pico-8 play session: mixed d-pad (fixed 12-tick cycle)

[t = 1 s] mixed d-pad (1.2s cycle ×~1): → ← ↑ ↓ + 🅾/❎ taps, ~1s
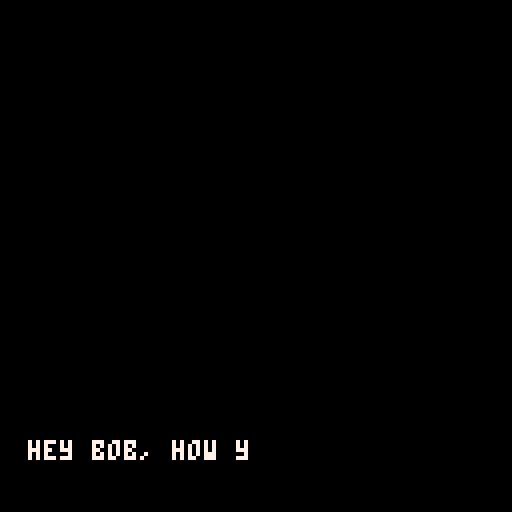
[t = 6 s] mixed d-pad (1.2s cycle ×~5): → ← ↑ ↓ + 🅾/❎ taps, ~6s
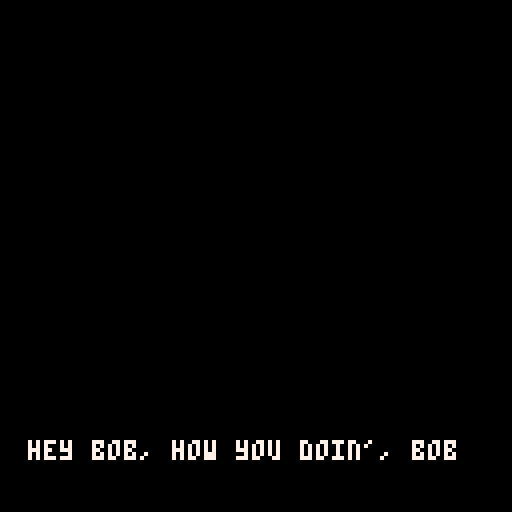

pico-8 cartridge
version 14
__lua__
-- bob
-- made by perspiration kings

function _init()
  cls()
  
  col = 1
  
  camx = 0
  camy = 0
  palt(14, true)
  palt(0, false)

  anim_time = 0
  
  game = {}
  game.state_mode = 0
  game.text = "nothing"
  game.floor = 1

  color(1)
  anim_time_intro = 0
  initscreen_draw()
  titleinit()
  title_update()
  cls()
  
  display_title_text()

  player = {x=75,
  y=100,
  width=4,
  height=4,
  direction = 2,
  x_acc = 0,
  y_acc = 0,
  task=0,
  currentclue=1}

  fade_index = 0
  fading_out = false
  fading_in = false

  was_pressed = false
  previousposx = player.x
  previousposy = player.y

  time_counter = 0
  seconds = 0
  minutes = 5
    
  all_sprites = {}

  x_increment = 0
  y_increment = 0

  for i = 0, 128 do
    for j = 0, 128 do 
      sprite_num = mget(i,j)
      if fget(sprite_num, 0) then
        new_sprite = {x = i*8,y = j*8,id = sprite_num}
        add(all_sprites, new_sprite)
      end  
    end
  end 

  init_animations()
  collided = false

  objects_array = {}
  fillobjectarray()
  cls()
  titleinit()
  music(40)
  first_dialogue()
  gameinit()
end


function detect(sprite_to_analyze)
  if ((player.x - player.width < sprite_to_analyze.x - 4 and player.x + player.width > sprite_to_analyze.x-4) or
    ((player.x - player.width > sprite_to_analyze.x-4) and (player.x + player.width < sprite_to_analyze.x + 4)) or
    (player.x - player.width < sprite_to_analyze.x+4) and (player.x + player.width > sprite_to_analyze.x + 4)) then
  if ((player.y + player.height > sprite_to_analyze.y+4 and player.y - player.height < sprite_to_analyze.y+4) or 
    (player.y + player.height < sprite_to_analyze.y+4 and player.y - player.height > sprite_to_analyze.y-4) or
    (player.y + player.height > sprite_to_analyze.y-4 and player.y - player.height < sprite_to_analyze.y-4)) then
  return true
end
end
return false
end

function move()

  local flag = 0
  if(not(read_key())) then
    player.y_acc /= 1.7
    player.x_acc /= 1.7
    flag = 1
  end

  player.x += player.x_acc
  player.y -= player.y_acc
  if(flag == 1 ) then 
    return false
    else return true 
  end

end

function read_key()

  local press = false

  if btn(0) then
    player.direction = 0
    player.x_acc = -2.5
    player.y_acc /= 1.7

    press = true
  end     

  if btn(1) then
    player.direction = 1
    player.x_acc = 2.5
    player.y_acc /= 1.7
    press = true
  end

  if btn(2) then
    player.direction = 2
    player.y_acc = 2.5  
    player.x_acc /= 1.7
    press = true
  end

  if btn(3) then
    player.direction = 3
    player.y_acc = -2.5
    player.x_acc /= 1.7
    press = true
  end

  if press then
    was_pressed = true
    return true
  else
    was_pressed = false
    return false
  end     

end

-- displays the timer on the hud.
function handle_timer()
  if seconds == 0 and minutes == 0 then
    cls()
    music(10)
    wait(30)
    _init()
    return
  end

  time_counter += 1

  if time_counter == 30 then
    time_counter = 0
    handle_time()
  end
  

  if seconds < 10 and
   minutes < 10 then
   print(0, camx + 105, camy + 2, 7)
   print(minutes, camx + 109, camy + 2, 7)
   print(":", camx + 113, camy + 2, 7)
   print(0, camx + 119, camy + 2, 7)
   print(seconds, camx + 123, camy + 2, 7)        
   elseif minutes < 10 then
    print(0, camx + 105, camy + 2, 7)
    print(minutes, camx + 109, camy + 2, 7)
    print(":", camx + 113, camy + 2, 7)
    print(seconds, camx + 117, camy + 2, 7)
    elseif seconds < 10 then
      print(minutes, camx + 105, camy + 2, 7)
      print(":", camx + 114, camy + 2, 7)
      print(0, camx + 119, camy + 2, 7)
      print(seconds, camx + 123, camy + 2, 7)
    else         
      print(minutes, camx + 105, camy + 2, 7)
      print(":", camx + 114, camy + 2, 7)
      print(seconds, camx + 119, camy + 2, 7)
  end        
end

function handle_time()
  if seconds == 0 then
    seconds = 60
    minutes -= 1 
  end

  seconds -= 1
end

function init_animations()

  animating_sprites = {}

  for  i = 0, 128 do
    for j = 0, 128 do
      sprite_num = mget(i,j)
      if fget(sprite_num,1) then
        new_anim = {num_s=sprite_num, posx = i, posy = j, num=2}
        add(animating_sprites, new_anim)
      end
      if fget(sprite_num,2) then
        new_anim = {num_s=sprite_num, posx = i, posy = j, num=3}
        add(animating_sprites, new_anim)	
      end
      if fget(sprite_num,3) then
        new_anim = {num_s=sprite_num, posx = i, posy = j, num=4}
        add(animating_sprites, new_anim)
      end
      if fget(sprite_num,4) then
        new_anim = {num_s=sprite_num, posx = i, posy = j, num=5}
        add(animating_sprites, new_anim)
      end	
      if fget(sprite_num,5) then
        new_anim = {num_s=sprite_num, posx = i, posy = j, num=6}
        add(animating_sprites, new_anim)
      end	
    end 
  end
end

function _update()
  fade_effect()
  state_machine_update()
end

function _draw()
  anim_time_intro += 0.4
	palt(14,true)
	state_machine_draw()
end

function draw_top_floor()
	map(0)
end

function animate_objects_top()
	anim_time += 0.05
	for a in all(animating_sprites) do
   spr(a.num_s+anim_time%a.num,a.posx*8, a.posy*8)		
 end
end


function draw_objects()
  animate_objects_top()
  spr(195, 290, 95)
  spr(196, 298, 95)
  spr(211, 290, 103)
  spr(212, 298, 103)
end


function titleinit()
  game.state_mode = 0
end

function gameinit()
  game.state_mode = 1
  game.state_game = 1
  music(5)
  player.task = "suit"
end

function state_machine_update()
  if(game.state_mode == 0) then --title screen mode
    titleupdate()
  elseif(game.state_mode == 1) then -- game ongoing
    moveloop() 
  end
end

function title_update()
  
  repeat
  	btn(4,0) -- pressed z then move()starts game
  until(btn(4, 0))
end


function analyze_action()
  if(game.text == "change floor" and (fget(160,7) or fget(161,7))) then
    fading_out = true
    wait(20)
    changefloor() end	
  	if(game.text == "car" and (fget(154,7) or fget(155,7) or fget(156,7) or fget(157,7))) then
      do_ending()
    end
    if (game.text == "main door" and fget(184,7)) then
      if(player.task == "done") then change_to_exit()
       else display_text("can't leave yet! still have more items to find.", camx, camy + 58, camx + 125, camy + 125)
        wait(80) end
    end  
      --here place the processes used in common in all states, ex movement
    if(player.task == "suit") then  --if current task is searching for suit then sees in what part of the clues he is in
      if(player.currentclue == 1) then
        if (game.text == "main wardrobe" and fget(103, 7)) then
          cls()
          sfx(25)
          display_text("quit toying around! i gotta get to work!", camx, camy + 58, camx + 125, camy + 125)
          wait(50)
          fset(103,7,false)
          player.currentclue = 2
          elseif (game.text == "main wardrobe") then
            display_text("there's nothing more of interest in there.", camx, camy + 58, camx + 125, camy + 125)
            wait(50)
          end
                --checks if player got the clue, in that case stores the current clue
          elseif(player.currentclue == 2) then
            if (game.text == "teddy bear" and fget(226, 7)) then
              cls()
              sfx(23)
              display_text("there's a key behind the teddy bear... what could it open?", camx, camy + 58, camx + 125, camy + 125)
              wait(75)
              fset(206,7,false)
              player.currentclue = 3
            elseif (game.text == "teddy bear") then
              display_text("you better leave it alone or the kids won't find it", camx, camy + 58, camx + 125, camy + 125)
              wait(50)
            end
            elseif(player.currentclue == 3) then
              if (game.text == "kids wardrobe" and fget(79, 7)) then
                cls()
                music(11)
                display_text("you now have your suit! still not done though... ask your wife for what's missing!", camx, camy + 58, camx + 125, camy + 125)
                wait(80)
                music(5)
                wait(50)
                fset(206,7,false)
                player.currentclue = 1
                player.task = "suitcase"
            elseif(game.text == "kids wardrobe") then
              display_text("no need for tyding that up now", camx, camy + 58, camx + 125, camy + 125)
              wait(80)
            end
          end
          elseif(player.task == "suitcase") then  --if current task is searching for suit then sees in what part of the clues he is in
            if(player.currentclue == 1) then
              if (game.text == "bed") then
                cls()
                sfx(33)
                display_text("hmm, your case? you were with it in the bathroom for some reason... 'maximizing those gains', as you call it.", camx, camy + 58, camx + 125, camy + 125)
                wait(50)
                player.currentclue = 2
              end
          elseif(player.currentclue == 2) then
            if (game.text == "toilet" and (fget(224, 7) or fget(225, 7) or fget(240, 7) or fget(241, 7) )) then
              cls()
              sfx(25)
              display_text("i sure gotta keep my cool...", camx, camy + 58, camx + 125, camy + 125)
              wait(50)
              fset(224,7,false)
              fset(225,7,false)
              fset(240,7,false)
              fset(241,7,false)
              player.currentclue = 3
          elseif game.text == "toilet" then
             display_text("not happening", camx, camy + 58, camx + 125, camy + 125)
             wait(50)	
          end
          elseif(player.currentclue == 3) then
            if (game.text == "fridge" and fget(39, 7)) then
              cls()
              music(11)
              display_text("you have found your suitcase! ask your wife what's next!",camx, camy + 58, camx + 125, camy + 125)
              wait(80)
              music(5)
              wait(50)
              fset(39, 7, false)
              player.currentclue = 1
              player.task = "papers"
          elseif game.text == "fridge" then
            display_text("only leftovers in there", camx, camy + 58, camx + 125, camy + 125)
            wait(80)	
          end
        end
        elseif(player.task == "papers") then  --if current task is searching for suit then sees in what part of the clues he is in
          if(player.currentclue == 1) then
            if (game.text == "bed") then
              sfx(33)
              cls()
              display_text("how should i know where you left the report? it should be in your case. ", camx, camy + 58, camx + 125, camy + 125)
        			wait(20)
        			cls()
              display_text("you really do need to pay more attention to these things.", camx, camy + 58, camx + 125, camy + 125)
              player.currentclue = 2
            end
              --checks if player got the clue, in that case stores the current clue
            elseif(player.currentclue == 2) then
              sfx(25)
              cls()
              display_text("boy, i sure am hungry...", camx, camy + 58, camx + 125, camy + 125)
              player.currentclue = 3
            elseif(player.currentclue == 3) then
              if (game.text == "dining table" and (fget(141, 7) or fget(112, 7) or fget(101, 7)) ) then
                music(11)
                cls()
                display_text("your suitcase! but what comes next... wild guess, maybe you should ask your wife!", camx, camy + 58, camx + 125, camy + 125)
                wait(80)
                music(5)
                fset(141, 7, false)
                fset(112, 7, false)
                fset(101, 7, false)
                player.currentclue = 1
                player.task = "keys"
              elseif game.text == "dining table" then
                display_text("not cleacing this mess  up", camx, camy + 58, camx + 125, camy + 125)
                wait(80)
              end
            end
          elseif(player.task == "keys") then  --if current task is searching for suit then sees in what part of the clues he is in
           if(player.currentclue == 1) then
            if (game.text == "bed") then
              cls()
              sfx(33)
              display_text("i'm starting to get annoyed with all of your questions... just go where you can breathe the easiest indoors to find your keys.", camx, camy + 58, camx + 125, camy + 125)
              player.currentclue = 2
            end
             --checks if player got the clue, in that case stores the current clue
          elseif(player.currentclue == 2) then
            if (game.text == "vase" and (fget(195, 7) or fget(196, 7) or fget(211, 7) or fget(212,7))) then
              music(11)
              cls()
              display_text("you have found the last item you needed to leave your house: your keys! good job! get to your car outside and get ready to face your boss!", camx, camy + 58, camx + 125, camy + 125)
              wait(80)
              music(5)
              player.task = "done"
              player.currentclue = 0
              elseif(player.currentclue == 0) then
                if (game.text == "main door" and fget(184, 7)) then
                  change_to_exit()
                  else if (game.text == "main door") then
                    display_text("can't leave yet! still have more items to find", camx, camy + 58, camx + 125, camy + 125)
                    wait(80)
                  end
                end
              end
            end
          end
        end

function do_ending() 
    music(40)
    cls()
    sfx(33)
    display_text("nicely done! now to start the ignition!!!",  camx, camy + 64, camx + 127, camy + 127)
    wait(40)
    cls()
    sfx(32)
    display_text("wait.",  camx, camy + 64, camx + 127, camy + 127)
    wait(70)
    cls()
    sfx(32)
    display_text("humm... so it must be in this pocket...", camx, camy + 64, camx + 127, camy + 127)
    wait(70)
    cls()
    sfx(32)
    display_text("no...", camx, camy + 64, camx + 127, camy + 127)
    wait(60)
    cls()
    sfx(32)
    display_text("where did i put my mobile...", camx, camy + 64, camx + 127, camy + 127)
    wait(50)
    cls()
    sfx(32)
    display_text("oh.", camx, camy + 64, camx + 127, camy + 127)
    wait(50)
    cls()
    sfx(32)
    display_text("it's on my bedside table.", camx, camy + 64, camx + 127, camy + 127)
    wait(50)
    cls()
    sfx(22)
    wait(20)
    sfx(32)
    display_text("oh.", camx, camy + 64, camx + 127, camy + 127)
    wait(30)
    cls()
    sfx(22)
    wait(20)
    sfx(22)
    wait(60)
    music(10)
    wait(5)
    display_text("you win?...", camx + 40, camy + 64, camx + 127, camy + 127)
    wait(80)
    _init()
  end

function change_to_exit()
      player.x = 526
			player.y = 40
end

            
           function state_machine_draw()
 		    if(game.state_mode == 0 ) then --draws game screen
  			

      elseif(game.state_mode == 1) then
        gamedraw() end
      end


      function initscreen_draw()
      print('bob', 58 , 58, 8)
  		print("press � to start the game",15,70,7)
      end

      function gamedraw()
       cls()

       draw_top_floor()
       draw_objects()
       draw_player()
       draw_hud()


       if(game.text  !=  "nothing") then 
        display_text(game.text, camx + 4, camy + 121, camx + 80, camy + 121)

        if (btn(4)) then
         analyze_action()
       end
       game.text = "nothing"   
     end
   end

   function draw_player()
    if was_pressed and player.direction == 1 then

      spr(202,player.x,player.y-4)
      spr(203,player.x+8,player.y-4)
      spr(218,player.x,player.y+4)
      spr(219,player.x+8,player.y+4)

      elseif was_pressed and player.direction == 0 then
       spr(206,player.x,player.y-4, 1, 1, true, false)
       spr(207,player.x-8,player.y-4, 1, 1, true, false)
       spr(222,player.x,player.y+4, 1, 1, true, false)
       spr(223,player.x-8,player.y+4, 1, 1, true, false)
       elseif was_pressed and player.direction == 3 then
         spr(238,player.x,player.y+4, 1, 1, false, true)
         spr(239,player.x+8,player.y+4, 1, 1, false, true)
         spr(254,player.x,player.y-4, 1, 1, false, true)
         spr(255,player.x+8,player.y-4, 1, 1, false, true)
         elseif was_pressed and player.direction == 2 then
           spr(238,player.x,player.y-4)
           spr(239,player.x+8,player.y-4)
           spr(254,player.x,player.y+4)
           spr(255,player.x+8,player.y+4)
           elseif not(was_pressed) and player.direction == 1 then
             spr(204,player.x+4,player.y-4)
             spr(220,player.x+4,player.y+4)
             elseif not(was_pressed) and player.direction == 0 then
               spr(204,player.x-4,player.y-4, 1, 1, true, false)
               spr(220,player.x-4,player.y+4, 1, 1, true, false)
               elseif not(was_pressed) and player.direction == 2 then
                 spr(236,player.x-4,player.y+4)
                 spr(237,player.x+4,player.y+4)
               else
                 spr(236,player.x-4,player.y+4, 1, 1, false, true)
                 spr(237,player.x+4,player.y+4, 1, 1, false, true)
               end
             end

-- draws hud with the timer, selected object, current goal.
function draw_hud()
  rectfill(camx, camy, camx + 127, camy + 8, 8)
  rectfill(camx, camy + 119, camx + 127, camy + 127, 8)
  handle_timer()
  print_hint_tracker()
end

function print_hint_tracker()
  if player.task == 'suit' then
    print('0/4 items', camx + 90, camy + 121, 7)
    elseif player.task == 'suitcase' then
     print('1/4 items', camx + 90, camy + 121, 7)
     elseif player.task == 'papers' then
      print('2/4 items', camx + 90, camy + 121, 7)
      elseif player.task == 'keys' then
        print('3/4 items', camx + 90, camy + 121, 7)
      end
    end

    function wait(a) for i=1, a do flip() end end

    function display_text(string, x_initial, y_initial, x_final, y_final)
     local text_x= x_initial
     local text_y= y_initial
     for i=1, #string do
       print(sub(string,i,i),text_x,text_y,7)
       text_x+=4
       if(text_x > x_final) then 
        text_x = x_initial
        text_y += 6
      end
      if(text_y > y_final) then
        text_x = x_initial
        text_y = y_initial
      end
      wait(2)
    end
  end

  function clearline(xposi,xposf,ypos)
   rectfill(xposi,ypos,xposf,ypos+6,0)
 end

 function clearlines(xposi,yposi,xposf,yposf)
   wait(20)

   for i=yposi,yposf,6 do
    clearline(xposi,xposf,i)
  end
end

function fillobjectarray()

  local new_object = {}
  new_object.tag = "bed"
  new_object.sprites = {9,10,11,12,25,26,27,28,41,42,43,44,57,58,59,60}
  add(objects_array,new_object)
  local new_object1 = {}
  new_object1.tag= "tv"
  new_object1.sprites = {62,63}
  add(objects_array,new_object1)
  local new_object2 = {}
  new_object2.tag = "stairs"
  new_object2.sprites = {14}
  add(objects_array,new_object2)
  local new_object3 = {}
  new_object3.tag = "toilet"
  new_object3.sprites = {224, 225,240,241}
  add(objects_array,new_object3)
  local new_object4 = {}
  new_object4.tag = "main wardrobe"
  new_object4.sprites = {103}
  add(objects_array,new_object4)
  local new_object5 = {}
  new_object5.tag = "crib"
  new_object5.sprites = {73,74,75}
  add(objects_array,new_object5)
  local new_object6 = {}
  new_object6.tag = "candle"
  new_object6.sprites = {65,66}
  add(objects_array,new_object6)
  local new_object7 = {}
  new_object7.tag = "kids wardrobe"
  new_object7.sprites = {79, 95}
  add(objects_array,new_object7)
  local new_object8 = {}
  new_object8.tag = "bedside table"
  new_object8.sprites = {104, 105, 106}
  add(objects_array, new_object8)
  local new_object9 = {}
  new_object9.tag = "teddy bear"
  new_object9.sprites = {226}
  add(objects_array, new_object9)
  local new_object10 = {}
  new_object10.tag = "fridge"
  new_object10.sprites = {39}
  add(objects_array, new_object10)
  local new_object11 = {}
  new_object11.tag = "change floor"
  new_object11.sprites = {160,161}
  add(objects_array,new_object11)
  local new_object12 = {}
  new_object12.tag = "dining table"
  new_object12.sprites = {101, 112, 141}
  add(objects_array, new_object12)
  local new_object13 = {}
  new_object13.tag = "vase"
  new_object13.sprites = {195, 196, 211, 212}
  add(objects_array, new_object13)
  local new_object14 ={}
  new_object14.tag = "main door"
  new_object14.sprites = {184}
  add(objects_array, new_object14)
  local new_object15 ={}
  new_object15.tag = "car"
  new_object15.sprites = {154,155,156,157}
  add(objects_array, new_object15)


end

function check_interaction(id)
 for i = 1, count(objects_array) do

  for a = 1, count(objects_array[i].sprites) do
    if(objects_array[i].sprites[a] == id ) then
      game.text = objects_array[i].tag
    end


  end

end


end

function moveloop()

  previousposx = player.x
  previousposy = player.y

  if move() then
    for i = 1, count(all_sprites) do
      if detect(all_sprites[i]) then
        player.x = previousposx
        player.y = previousposy
        player.x_acc = -player.x_acc
        player.y_acc = -player.y_acc
        check_interaction(all_sprites[i].id)
      end
    end
  end
  update_cam_position()
end



local fadetable={
{0,0,0,0,0,0,0,0,0,0,0,0,0,0,0},
{1,1,1,1,1,1,1,0,0,0,0,0,0,0,0},
{2,2,2,2,2,2,1,1,1,0,0,0,0,0,0},
{3,3,3,3,3,3,1,1,1,0,0,0,0,0,0},
{4,4,4,2,2,2,2,2,1,1,0,0,0,0,0},
{5,5,5,5,5,1,1,1,1,1,0,0,0,0,0},
{6,6,13,13,13,13,5,5,5,5,1,1,1,0,0},
{7,6,6,6,6,13,13,13,5,5,5,1,1,0,0},
{8,8,8,8,2,2,2,2,2,2,0,0,0,0,0},
{9,9,9,4,4,4,4,4,4,5,5,0,0,0,0},
{10,10,9,9,9,4,4,4,5,5,5,5,0,0,0},
{11,11,11,3,3,3,3,3,3,3,0,0,0,0,0},
{12,12,12,12,12,3,3,1,1,1,1,1,1,0,0},
{13,13,13,5,5,5,5,1,1,1,1,1,0,0,0},
{14,14,14,13,4,4,2,2,2,2,2,1,1,0,0},
{15,15,6,13,13,13,5,5,5,5,5,1,1,0,0}
}

function fade(i)
for c=0,15 do
if flr(i+1)>=16 then
pal(c,0)
else
pal(c,fadetable[c+1][flr(i+1)])
end
end
end

-- updates the camera position.
function update_cam_position()
  camx = camx + ((player.x-64)-camx) * 0.3
  camy = camy + ((player.y-64)-camy) * 0.3
  camera(camx, camy)
end

function fade_effect()
  if fade_index > 14 and fading_out then
    fading_out = false
    fading_in = true
    return
  end
  
  if fade_index < 1 and fading_in then
    fading_in = false
  end

  if fading_out then
  	fade_index += 1
    fade(fade_index)
    
    elseif fading_in then
     fade_index -= 1
     fade(fade_index)
   end

 end

 function changefloor()
  
  if(game.floor == 1) then 
   player.x = 350
   player.y = 45
   game.floor = 0
   elseif(game.floor == 0) then
     player.x = 110
     player.y = 70
     game.floor = 1 end

   end


   function checkotheriteractions()
     if (game.text == "tv" and (fget(62, 7) or fget(63,7))) then
      cls()
      sfx(25)
      display_text("you have no time to watch tv right now!", 40, 90, 110, 150)
      wait(50)
    end
    if (game.text == "crib" and (fget(73,7) or fget(74,7) or fget(75,7))) then
      cls()
      sfx(25)
      display_text("don't wake up the kids!", 40, 90, 110, 150)
      wait(50)
    end
    if( game.text == "candle" and (fget(65,7) or fget(66,7))) then
      cls()
      sfx(25)
      display_text("huh it's just a candle", 40, 90, 110, 150)
      wait(50)
    end
  end


function first_dialogue()  
  cls()
  sfx(33)
  display_text("honey? you're awake?", 7, 110, 123, 122)
  wait(50)
  
  cls()
  sfx(32)
  display_text("*mumble*", 7, 110, 123, 122)
  wait(50)
  
  cls()
  sfx(33)
  display_text("your suit? ugh.. again? i think i saw something in the wardrobe", 7, 110, 123, 122)
  wait(50)
  
  cls()
  sfx(32)
  display_text("*mumble*", 7, 110, 123, 122)
  wait(50)
  
  cls()
  sfx(33)
  display_text("if you need anything else, just ask me, okay?", 7, 110, 123, 122)
  wait(50)
  cls()
end

-- displays the menu dialog.
function display_title_text()
  cls()
  music(0)
  display_text("hey bob, how you doin', bob?", 7, 110, 123, 122)
  wait(20)
  cls()
  display_text("it's time to wake up, buddy.", 7, 110, 123, 122)
  wait(20)
  cls()
  display_text("you're late.", 7, 110, 123, 122)
  wait(20)
  cls()
  display_text("again...", 7, 110, 123, 122)
  wait(20)
  cls()
  display_text("man, your boss even texted you.", 7, 110, 123, 122)
  wait(20)
  cls()
  display_text("that's a nice way to tell you you're screwed.", 7, 110, 123, 122)
  wait(20)
  cls()
  display_text("oh!", 7, 110, 123, 122)
  wait(20)
  cls()
  display_text("wait up, wait up...", 7, 110, 123, 122)
  wait(20)
  cls()
  display_text("he said he'd give you 20 minutes to get there!", 7, 110, 123, 122)
  wait(20)
  cls()
  display_text("that leaves you about...", 7, 110, 123, 122)
  wait(20)
  cls()
  display_text("uhm...", 7, 110, 123, 122)
  wait(20)
  cls()
  display_text("the amount of time on the top of the screen!", 7, 110, 123, 122)
  wait(20)
  cls()
  display_text("get movin'.", 7, 110, 123, 122)
  wait(20)
  cls()
end
__gfx__
55555555eee1ceee0005555444444444555555553333333344444444ffffffff0000000077777777766666dd66666666666ddddd4aa99aa95545444455555555
55555555ee11ccee0000555e44444444555555553333333344444444ffffffff00000000aa777666666ddddddd6666666ddddddd44a99aa95554544455555555
55555555ee11cceee00000ee44444444555555553333333344444444ffffffff00000000a7a66666666dd5dd5d66666666dddddd44499aa95555444455545545
44444555ee11cceeee11ccee44444444555555553333333344444444ffffffff000000007a766666676ddddd5dd6666666dddddd44449aa95554544455455444
44444555ee11cceeee11ccee44444444777777773333333344444444ffffffff000000007a766666776dddddddd666666666dddd44444aa95545444454545444
44444555e05555eeee11ccee44444444747474743333333344444444ffffffff0000000077666666776dd6ddddd6666666d6dddd444444a95554544455444444
444445550055555eee11ccee44444444474747473333333344444444ffffffff0000000077666677777dd6ddd56d66666656dddd444444495545444454444444
4444455500555554eee1ceee44444444444444443333333344444444ffffffff0000000077666677777dddddd6dd666656666ddd444444445554544444444444
55555555555555557777777755555555666666667777777788888888828282829999999977766677677ddddd66dd666d66666ddd544444445555555555555555
555555555555555577777777555555556666666677777777888888888288828899999999a7666677667dddddddd5666d56666ddd554444445555555554545454
555555555555555577777777555555556666666677777777888888888282828288888888a7666677666ddddd6d65666d66666ddd554444445555555555454545
555555555555555577777777555555556666666677777777888888888882888288888888aa666676666ddddddd6666666d666ddd554544445555555554545454
555555555555555577777777555555556666666677777777888888888282828288888888a7666676776dddddd66666566d666ddd555454440000000044444444
000000000000000077777777555555556666666677777777888888888288828888888888aa66667676ddddddd66665d66666dddd555544444545454044444444
4554545445454545777777775555555566666666777777778888888888828282888888887a666666777dddddd6566d66666dd5dd555455445454545444444444
445545545454545477777777555555556666666677777777888888888282888288888888a7666666677dddddddd6dd66667d55dd555554544444444444444444
66666555555555552222222299999999aaaaaaaabbbbbbbb111111116000000088888888a766666666766dddddd6d666d67d5ddd444445454994994455555555
66665550000000052222222299999999aaaaaaaabbbbbbbb111111116555555588888888aa6666676676dddd6d566666d67dd6dd444544559444494444554555
66665550000000052222222299999999aaaaaaaabbbbbbbb1111111165555555888888887a6666677a76dddddd556d6d6675dddd444445559499494445545555
66665550000000052222222299999999aaaaaaaabbbbbbbb1111111165555555888888887a6666777776ddddd666dd6666756ddd444454559944444444455555
66665550000000052222222299999999aaaaaaaabbbbbbbb1111111165555555888888887a666677776dddddd65dd6667d5566dd444545559449494444444445
66666550000000052222222299999999aaaaaaaabbbbbbbb111111116555555588888888aa66666776ddddddd6ddd667d5566ddd444444554944444444444545
66656550000000052222222299999999aaaaaaaabbbbbbbb111111116555555599999999aa66666646d4ddddddd6667dd5666ddd444545559944944444444455
66666655555555552222222299999999aaaaaaaabbbbbbbb111111116000000099999999a76666669444dddddd5666dd5d776d6d444454554994449444444444
544444455555555550000005500000055555555555555555555555554444444494949494a76666744444ddddddd566d5dd767d6d470444440000000000000000
544444450000000050000005000000055000000050000005500000004444444494949494a766776f944465656555dddd6666556d470044446776667667777676
554544450000000050000005000000055000000050000005500000004444444444444444a77777ff944456666555d6d777d6666d440004447676676665576657
554454450000000050000005000000055000000050000005500000004444444444444444a77777ff94445655555677777d7775dd444000446677556756775657
555545550000000050000005000000055000000050000005500000004444444444444444a77779f99444666555777777767775dd444400046766676666766676
555454550000000050000005000000055000000050000005500000004444444444444444677779444445666505677777776656dd444440000000000000000000
555555550000000050000005000000055000000050000005500000004949494944444444677774444455665505677776666656dd444444005454545454545454
555555555555555550000005555555555000000550000005555555554949494944444444666666666666555505777766666dddd5444444404545454545454545
111111114a4449944aa4499a91911990191199900000000000000000099919110911911111111111111111115282828511111111666666661111111188888888
111111114a4aa4449a4aa4aa11199900111199000909090909090909001911110019119155955595559559955828282522999221c6c6c6c61111111122282888
1111111149a77a4994a77a4a11911990111919909999191919919999099119110999911156666665566666655282828529999921666666661111111122822888
1111111194a77a4a94a77a4411919900191119001991999191919111009991110099191156999965569999655828282599999991c6c6c6c61111111122222228
11111111a44aa944a44aa444911119101199999011119911111111910999111109911911569ff965569ff9655282828599999991666666661111111122228888
111111114944444499444a4a111919001911910019991119111911110099911100199111569ff965569ff9655828282529999921c6c6c6c61111111122222228
1111111194a9a99a9a44449a11111110111119101191111911911991099111110999199152828285528282855555555522999221666666661111111122222828
11111111999449a449a99a4419991100191191001911191111111111001991910019911158282825582828250000000011111111c6c6c6c61111111122222228
099199110991911111911990191119104444444445444444333333b3333b33bb1111111331133111333333313333333311111000111111111111010022222288
1199911199991991191191911199911144544444444444443b33b3333b3bbbb31111131113311311333333113333333311010100111111111111100022282228
9911911199119111111119191911919144444544444444453b33bb33b33bbbb73313313133333111333331313331133311111000101110111101010022222228
199911111191191111191999119199994444444444444544333333b33333bb733333313333333331333333113331333111110100111011111111100022222828
99111911919911111111111111991111444444544454445433333333b3b3b3bb3333333333333333331331311133311111101000010101010101010022222228
1119191119911111111911911111119145444444444445443333333bb33bb7733333333333333331333111313313111111110100101010101010100022222228
191111111111911111111111111191914444454444444444b3b333333b33b3b33333333333333333111111111111333111011000000000000000000022222828
11111111191111111111111111111111444444444444444433b3333333bb3bb33333333333333333111111111111111111110100000000000000000022222228
191111111111111177a777a5777aa79577777777477777749aa99aa9a777a7aa2288222288888882888888886666666666766666767767776667666649999994
1111111111111191666aa9a56aa69a9566666667444774449aa99aa9a777a7aa228222828882828228288222c676c6c67776c6c677777777c7c6c7c6999aa999
119119111111111166669695666aa66566666667447777449aa99aa9a777a7aa2222222288828822282282226766666667676766677667776667667799aaaa99
11111111119111116a9aa69566a6a9a566666667477776649aa99aa9a777a7aa228228228882222228228882c676c676777776c6c7777777c6c6c6c69aa77aa9
111111919111191166a6a9a566a9a66566666667477666649aa99aa9a777a7aa282222228888222228822222766666667676676667776667666667769aa77aa9
111191111911119166a6a6a56a6aaaa566666667447666449aa99aa9a777a7aa822222228282222222222222c6c7c6c677c7c7c6c6c677c7c7c6c6c699aaaa99
191111111111111166aa66656666666566666667444764449aa99aa9a777a7aa22228222822222228822222276666766777766766667666666667667999aa999
11111111111911116aa6666566a6aa6566666667477777749aa99aa9a777a7aa22822222822222222228822277c6c7c677c7c777c6c6c7c6c6c6c6c649999994
44444444555595559959995555959999555555559599555555595999999999995555555560000000000000065555550fff05555547475555fffff44455555555
74477447955599559995995555599999559555959555955555595559595999595555955560005500005500065555550fff05555544775555fffff44455555555
74777747959555559955559559599599555599559959559555999999999559955595595560055550055550065511150fff05111547475555fffff44455555555
77777667595955555995955555559559559555999595595559559959595995595555559560005500005500065511150fff05111544775555fffff44455555555
77766667559959559555555555599595595595999959555555955999599559595595995960000000000000065511150fff05111547475555fffff44477775555
64766647995559555959595555959559595999999995959555599599555595559959999566666666666666665511150fff05111544775555fffff44474775555
644764479959955595555555555555955955955995555555559559995555559559999995fffff777777fffff5555550fff05555547475555fffff44447475555
444444449999595955555555555555555595999995959555555559595595555599999999ffffffffffffffff5555550fff05555544775555fffff44444775555
eeeeeeeeffffffffeeeeeeeeffffffffaa777777aaaaaa7776766666777757663b313b3333333333333333313131111131313113444444441111111100000000
efeeeeeeefffffffffeefefeffffffff996666679999996765655556666565563bb3333133339333339331333313133113331111444444441111111100000000
eeefefeeeefeffefffffeeeeffffffff9999666799999967665655566666555633b13b1b93933333333339333333311113b11b13444444441111111100000000
eeffffffefffeeffffffffeeffffffff9999966799999967666555566655655733b3333133339933399333313b331113313b3113444444441111111100000000
eeefffeeeeeffeffffffeefefefffeff999999679999996766665657656665653b33bb1339993333333339333b3b33313b331313444444441111111100000000
feffeffeeeefeffffffffeeeffefefef999999679999996766565656666655553b31333393939333333939393333131133333b33444444441111111100000000
eeffffffeefeeeefffeeefeeefefeefe9999996799999967666665576655665533333133993933939393393333b3b3b331333333444444441111111100000000
ffffffffeeeeeeeefeeeeeeeeeeeeeee99999967999999676665666766656556333b333399999393333333393333333333333333444444440000000000000000
566656556555555555550fff00000000777777777777777777777777557565570000000000000000555555555555555555555555555555555555555555555555
556565555656555555550fff00000000666666676666666766666667655565670aaaaaaaaaaaa990555555555555555555555555555555555555555555555555
555656655555555555550fff00000000666666679666666766669667565656570aaaaaaaaaaaaa90555555555555555555555555555555555555555555555555
555556555655555555550fff00000000666666676696666766666667556565670aaaaaaaaaaaaa90555555555555555555555555555555555555555555555555
555555565555555555550fff00000000666666679666666766666697666665670aaaaaaaaaaaaa90555555555555555555555555555555555555555555555555
555555656556555555550fff00000000696669676966966766696967666666670aaaaaaaaaaaaa90555555555555555555555555555555555555555555555555
555555555655555555550fff00000000666966679696966766966697666666670aaaaaaaaaaaaa90555555555555222222222555555555555555555555555555
555555555555555555550fff00000000699669676966666766669967666666670aaaaaaaaaaaaa90555555555222222222222225555555555555555555555555
00000000000000005555555550000000555555555555555550000000555555550aaaaaaaaaaaaa90555566666662222222222227666676666605555555555555
00006000000600005555555550000000500000000000000550000000000000050aaaaaaaaaaaaa90559866666662222222222227666666666676055555555555
00006600006600005555555550000000500000000000000550000000000000050aaaaaaaaaaaaa90559666666622222222222227666666666677655555555555
06666660066666605555555550000000500000000000000550000000000000050aaaaaaaaaaaaa90556666666662222222222222666666666666665555555555
06666660066666609999999950000000500000000000000550000000000000050aaaaaaaaaaaaa90569866666622222222222222666666666666665555555555
00006600006600005555555550000000500000000000000550000000000000050aaaaaaaaaaaa990559966666677777777777566666661616667765555555555
000060000006000099999999500000005000000000000005500000000000000500aa999999999990558811111111111111111111111111111111765555555555
00000000000000005555555555555555500000000000000555555555000000050000000000000000555111110011111111111111111110011111105555555555
00000000000000000000000050000005500000005000000550000005664433333443333300000000555111100001111111111111011100001111555555555555
00000000000000000000000050000005500000000000000000000005664433333443333300000000555555000005555555555555555500005555555555555555
00000000000000000000000050000005500000000000000000000005664433333443333300000000555555500005555555555555555550055555555555555555
00000000000000000000000050000005500000000000000000000005664433333443333300000000555555555555555555555555555555555555555555555555
00000000000000000000000050000005500000000000000000000005664433333443333300000000555555555555555555555555555555555555555555555555
00000000000000000000000050000005500000000000000000000005664433333443333300000000555555555555555555555555555555555555555555555555
00000000000000000000000050000005500000000000000000000005664433333443333300000000555555555555555555555555555555555555555555555555
00000000000000000000000055555555500000005555555550000005664433333443333300000000555555555555555555555555555555555555555555555555
eeeeeeeeeeeeeeeeffffffffaaaaa7777777777777777777777777773333333443333333eeeeeeeeeeeeeeeeeeeeeeeeeeeeeeeeeeeeeeeeeeeeeeeeeeeeeeee
ee7777eeeeeeeeeef4ffffff99999667666666676666ff44444966673333333443333333eeeeeeeeeeeeee11cceeeeeeeee1ceeeeeeeeeeeeeeeeee1ceeeeeee
ee7776eeeee66677f444440f999996444a4666676664f444444966673333333443333333eeeeeeeeeeeeee11cceeeeeeee11cceeeeeeeeeeeeeeee11cceeeeee
ee7776eeee666677f444440f99994844348866676fff4445444466673333333443333333eeeeeeeeeeeeee11cceeeeeeee11cceeeeeeeeeeeeeeee11cc11cc0e
ee7776eeee666677f444440f99994883388886676ff44444449666673333333443333333eeeeeeeeee01cc11cceeeeeeee11cceeeeeeeeeeeeeeee11cccccc0e
ee7776eeeee66677f444440f9994a388abb844676ff44955499666673333333443333333eeeeeeeeee01105555eeeeeee05555eeeeeeeeeeeeeee05555d111ee
ee6666eeeeeeeeeef4ffffff9948833aab8844676ff49955549666673333333443333333eeeeeeeeeee11055555eeeee0055555eeeeeeeeeeeee0055555eeeee
eeeeeeeeeeeeeeeeffffffff998883333b8844676f459954499666673333333443333333eeeeeeeeeeee00555554eeee00555554eeeeeeeeeeee00555554eeee
eeeeeeeeeeeeeeeeffffffffa8888b3333334477ef4944544997777777777777eeeeeeeeeeeeeeeeeeee00055554eeee00055554eeeeeeeeeeee00055554eeee
eeeeeeeeeeeeeeeeff0000ff9888483338444467ef4499555596666766666667eeeeeeeeeeeeeeeeeeee0000555eeeee0000555eeeeeeeeeeeee0000555eeeee
eeeeeeeeeeeeeeeeff4444ff9994a4a8b88a4467ef4499545996666766666667eeeeeeeeeeeeeeeeeeee000000d111eee00000eeeeeeeeeeeee1100000eeeeee
eeeeeeeeeeeeeeeeff4444ff99944488b8844667ef4449544596666766666667eeeeeeeeeeeeeeeeeeeee011cccccc0eee11cceeeeeeeeeeeee11011cceeeeee
eeeeeeeeeeeeeeeeff4444ff9999448888886667ef4445544596666766666667eeeeeeeeeeeeeeeeeeeeee11cc11cc0eee11cceeeeeeeeeeeee1cc11cceeeeee
eeeeeeeeeeeeeeeeff4444ff9999944844886667ef4449554546666766666667eeeeeeeeeeeeeeeeeeeeee11cceeeeeeee11cceeeeeeeeeeeeeeee11cceeeeee
eeeeeeeeeeeeeeeef444444f9999966766666667ef4445545446666766666667eeeeeeeeeeeeeeeeeeeeeee1ceeeeeeeeee1ceeeeeeeeeeeeeeeeee1ceeeeeee
eeeeeeeeeeeeeeeeffffffff9999966766666667ef4444544496666766666667eeeeeeeeeeeeeeeeeeeeeeeeeeeeeeeeeeeeeeeeeeeeeeeeeeeeeeeeeeeeeeee
66666666666666661221122100000000000000007f44445444977777eeeeeeeeeeeeeeeeeeeeeeeeeeeeeeeeeeeeeeeeeeeeeee44eeeeeeeeeeeeeeeeeeeeeee
c6c6c6c6c6c6c6c61228822100777000007777006f44495444466667eeeeeeeeeee1ceeeeeeeeeeeeeeeeeeeeeeeeeeeeeeeee5555eeeeeeeeeeeeeeeeeeeeee
66666666666666661188881100700700007007006f44454544466667eeeeeeeeee11cceeeeeeeeeeeeeeeeeeee100eeeeeeee555550eeeeeeee001eeeeeeeeee
c6c6c6c6c6c6c7771182281100777700007007006f44454444466667eeeeeeeeee11cceeeeeeeeeeeeeeeeeeee1cceeeeeccc555550ccceeeeecc1eeeeeeeeee
66666666677777771882288100700700007007006f44455454466667eeeeeeeeee11cceeeeeeeeeeeeeeeee44e1cceeeecccc555500cccceeeecc1e44eeeeeee
c6c6c6c7776667771888888100777700007777006ff4455454466667eeeeeeeee05555eeeeeeeeeeeeeeee5555dc1eeee11115550001111eeee1cd5555eeeeee
66666677776667771188881100000000000000006ff4455544466667eeeeeeee0055555eeeeeeeeeeeeee555550c1eeeee111000000111eeeee1c555550eeeee
c6c6c677766667771188881100000000000000006ff4445445466667eeeeeeee00555554eeeeeeeeeeccc555550ccceeeeeeee0000eeeeeeeeccc555550cccee
66666676666667776666666666666666eeeeeeee7ff4444445477777eeeeeeee00055554eeeeeeeeecccc555500cccceeeeeeeeeeeeeeeeeecccc555500cccce
c6c6c67666666777c6c6c6c6c6c6c6c6eeeeeeee66f4445544466667eeeeeeee0000555eeeeeeeeee11115550001111eeeeeeeeeeeeeeeeee11115550001111e
66666677666667776666666666666666eeeeeeee66ff445444496667eeeeeeeee00000eeeeeeeeeeee111000000111eeeeeeeeeeeeeeeeeeee111000000111ee
c6c6c6c777666777c6c6777777c6c6c6eeeeeeee666ff44545499667eeeeeeeeee11cceeeeeeeeeeeeeec10000eeeeeeeeeeeeeeeeeeeeeeeeeeee00001ceeee
66666666677777776667755555666666eeeeeeee66644f4445494667eeeeeeeeee11cceeeeeeeeeeeeee111eeeeeeeeeeeeeeeeeeeeeeeeeeeeeeeeee111eeee
c6c6c6c6c6c6c6c6c6c755566677c6c6eeeeeeee66664f4444444667eeeeeeeeee11cceeeeeeeeeeeeee001eeeeeeeeeeeeeeeeeeeeeeeeeeeeeeeeee100eeee
66666666666666666667566666776666eeeeeeee66666ff466666667eeeeeeeeeee1ceeeeeeeeeeeeeeeeeeeeeeeeeeeeeeeeeeeeeeeeeeeeeeeeeeeeeeeeeee
c6c6c6c6c6c6c6c6c555555555555556eeeeeeee6666666666666667eeeeeeeeeeeeeeeeeeeeeeeeeeeeeeeeeeeeeeeeeeeeeeeeeeeeeeeeeeeeeeeeeeeeeeee
__gff__
0001010000008000000101010100000001010000000000000081010101000100000100008100008100810101010000000001010101010100008101010101838300030102000200020003010000000081020002000000000000000000000000810200020000810081010101000000000081000000000000000001010101010001
0000000000000000000000000081000000000000000000000000818181818100818100010101010100000000000000000000000101010001810000000000000080008081810000818100010101000101000000818101010100000101010001018181810000010100010001010101010181818181000000000100010100000101
__map__
0808080808080808080808080808080808080808080808000000000000000000000000000000000000000000000000000000000000000000000000000000000000000000000000000000000000000000000000000000000000000000000000000000000000000000000000000000000000000000000000000000000000000000
0808080808080808080808080808080808080808080800080000000000000000000000000000000000000000000000000000000000000000070707070707070707070707070707070707070000000000000000000000000000000000000000000000000000000000000000000000000000000000000000000000000000000000
0808080808080808080808080808080808080808080800000000000000000000000000a4313131313131313131a700000000000800000000101010101010101010101010101010101010100000000000000000000000000000000000000000000000000000000000000000000000000000000000000000000000000000000000
0808080808080808080808080808080808080808080800000000000000000000000000b7058c588b588b88565732000000000808000000008d8d8d8d8d8d8d8d8d8d8d8d8d8d8d8d8d8d8d0000000000000000000000000000000000000000000000000000000000000000000000000000000000000000000000000000000000
0808080808080808080808080808080808080808080800000000000000000000000000b80505050e0e0e0e0e0ea0000008080808000000005657565757565757c76464c8885757578857560000000000000000000000000000000000000000000000000000000000000000000000000000000000000000000000000000000000
0808080808080808080808080808080808080808080000000000000000000000000000b80505050e0e0e0e0e0ea00800080808080808080057565657568c5788c76464c8575657565756570000000000000000000000000000000000000000000000000000000000000000000000000000000000000000000000000000000000
080808080808080808080808083131313131313131a700000000000000000000000000b70505050e0e0e0e0e0ea0080008080808080808088856575756885756c76464c8885757578856570000000000000000000000000000000000000000000000000000000000000000000000000000000000000000000000000000000000
080808080808080808080808a10e0e0e0e0e5856563200080800000000000000000000321414143631313131312108000808080808080808578c578856575657c76464c8578c88565757560000000000000000000000000000000000000000000000000000000000000000000000000000000000000000000000000000000000
080808080808080808080808a10e0e0e0e0e055657b431313131313131a7000000000032648c8b97976496620b32000008080808080008085756578857578857c76464c8575788575756560000000000000000000000000000000000000000000000000000000000000000000000000000000000000000000000000000000000
080808080808080808080808a10e0e0e0e0e055656b34147604e4ee25c32000000000032948a8864c5c664620c3200000808080808000808568c568888565757c76464c8575657885757570000000000000000000000000000000000000000000000000000000000000000000000000000000000000000000000000000000000
0808080808a43131313131313131313131a5050505524550604e4e265c3200000000003284898a64d5d66464863200080808080808000808568c575757565756c76464c8578857565657560000000000000000000000000000000000000000000000000000000000000000000000000000000000000000000000000000000000
0808080808320f1f1f1f103e3e111f1f2f330505054e60604e4e4e265c3200000000003285956464e5e66464873200080808080808000808d7d7d7d7d7d7d7d764646464d7d7d7d7d7d7d70000000000000000000000000000000000000000000000000000000000000000000000000000000000000000000000000000000000
000008000032670d663737373737375455060505054e4e4e4e4e4e265c32000000000032c3c46464f5f66464873208000808080808000808d7d7d7d7d7d7d7d764646464d7d7d7d7d7d7d70000000000000000000000000000000000000000000000000000000000000000000000000000000000000000000000000000000000
000000000032670666171717171717060606050505354f4e494e26495c32000008080032d3d464646464646464320808080808080800080813131313131313139a9b9c9d9e9f13131313130000000000000000000000000000000000000000000000000000000000000000000000000000000000000000000000000000000000
0000000000326706661717171717175506545b5b5a325f5d4b5d5d4b5e3200080808003231312190911336313131313131313135080808081313131313131313aaabacadaeaf13131313130000000000000000000000000000000000000000000000000000000000000000000000000000000000000000000000000000000000
0000000000326706662e3838383838542d354d4d4da631313131313131330808080808326f751313131313766f3280797a047f32080808081313131313131313babbbcbdbebf13131313130000000000000000000000000000000000000000000000000000000000000000000000000000000000000000000000000000000000
0000000000326706662e090a0b0c1d062d324d4d4d4d4d4d6e6d32080808080808080832777217171717177377070707077e7d3208080808a2a2a2a2a2a2a2a2a2a2a2a2a2a2a2a2a2a2a20000000000000000000000000000000000000000000000000000000000000000000000000000000000000000000000000000000000
0000000000326706662e191a1b1c13062d324d4d4d4d4d4d6e6e3208080808080808083213178d8d708d8d171307c27c927e7d3208080808080808080808080000000000000000000000000000000000000000000000000000000000000000000000000000000000000000000000000000000000000000000000000000000000
0000000000320f06662e292a2b2c13062d324d4d4d4d4d4d4d4d320808080808080808321317658d6f8d65171307c27c927e7d3208080808080808080808000000000000000000000000000000000000000000000000000000000000000000000000000000000000000000000000000000000000000000000000000000000000
0000000000320666696a393a3b3c686830326b6b4d4d4d4de0e13208080808080808083213178d8d708d8d1713070707077e7d3208080808080808080000000000000000000000000000000000000000000000000000000000000000000000000000000000000000000000000000000000000000000000000000000000000000
0000000000a33131313131313131313131b66c6b4d4df2f3f0f1320808080808080808327871171717171774780707070707273208080808000000000000000000000000000000000000000000000000000000000000000000000000000000000000000000000000000000000000000000000000000000000000000000000000
0000000000000000080000000000000808a63131313131313131330808080808080808326f751313131313766f3581838383823208080808000000000000000000000000000000000000000000000000000000000000000000000000000000000000000000000000000000000000000000000000000000000000000000000000
0000000000000000000000000000000808080808080808080808080808080808080808a3313131313131313131b531313131313300000000000000000000000000000000000000000000000000000000000000000000000000000000000000000000000000000000000000000000000000000000000000000000000000000000
0000000000000000000000000000000808080808080808080808080808080808080808080800000000000000000000000000000000000000000000000000000000000000000000000000000000000000000000000000000000000000000000000000000000000000000000000000000000000000000000000000000000000000
0000000000000000000000000000000000000000000000000000000000080808080808000808080808080808080000000000000000000000000000000000000000000000000000000000000000000000000000000000000000000000000000000000000000000000000000000000000000000000000000000000000000000000
0000000000000000000000000000000000000000000000000000000000080808080808000808080808080808080808080000000000000000000000000000000000000000000000000000000000000000000000000000000000000000000000000000000000000000000000000000000000000000000000000000000000000000
0000000000000000000000000000000000000000000000000000000000000808080808000808080808080808080800000000000000000000000000000000000000000000000000000000000000000000000000000000000000000000000000000000000000000000000000000000000000000000000000000000000000000000
0000000000000000000000000000000000000000000000000000000000000000000000000808080808080808080000000008000000000000000000000000000000000000000000000000000000000000000000000000000000000000000000000000000000000000000000000000000000000000000000000000000000000000
0000000000000000000000000000000000000000000000000000000000000000000000080808080808080808080800000808000008080800000000000000000000000000000000000000000000000000000000000000000000000000000000000000000000000000000000000000000000000000000000000000000000000000
0000000000000000000000000000000000000000000000000000000000000808080808080808080808080808080808000008000800080800000000000000000000000000000000000000000000000000000000000000000000000000000000000000000000000000000000000000000000000000000000000000000000000000
0000000000000000000000000000000000000000000000000000000000080808080800080808080808080808080808000000000000000000000000000000000000000000000000000000000000000000000000000000000000000000000000000000000000000000000000000000000000000000000000000000000000000000
0000000000000000000000000000000000000000000000000000000000000000000000000808080808080808080800000000000000000000000000000000000000000000000000000000000000000000000000000000000000000000000000000000000000000000000000000000000000000000000000000000000000000000
